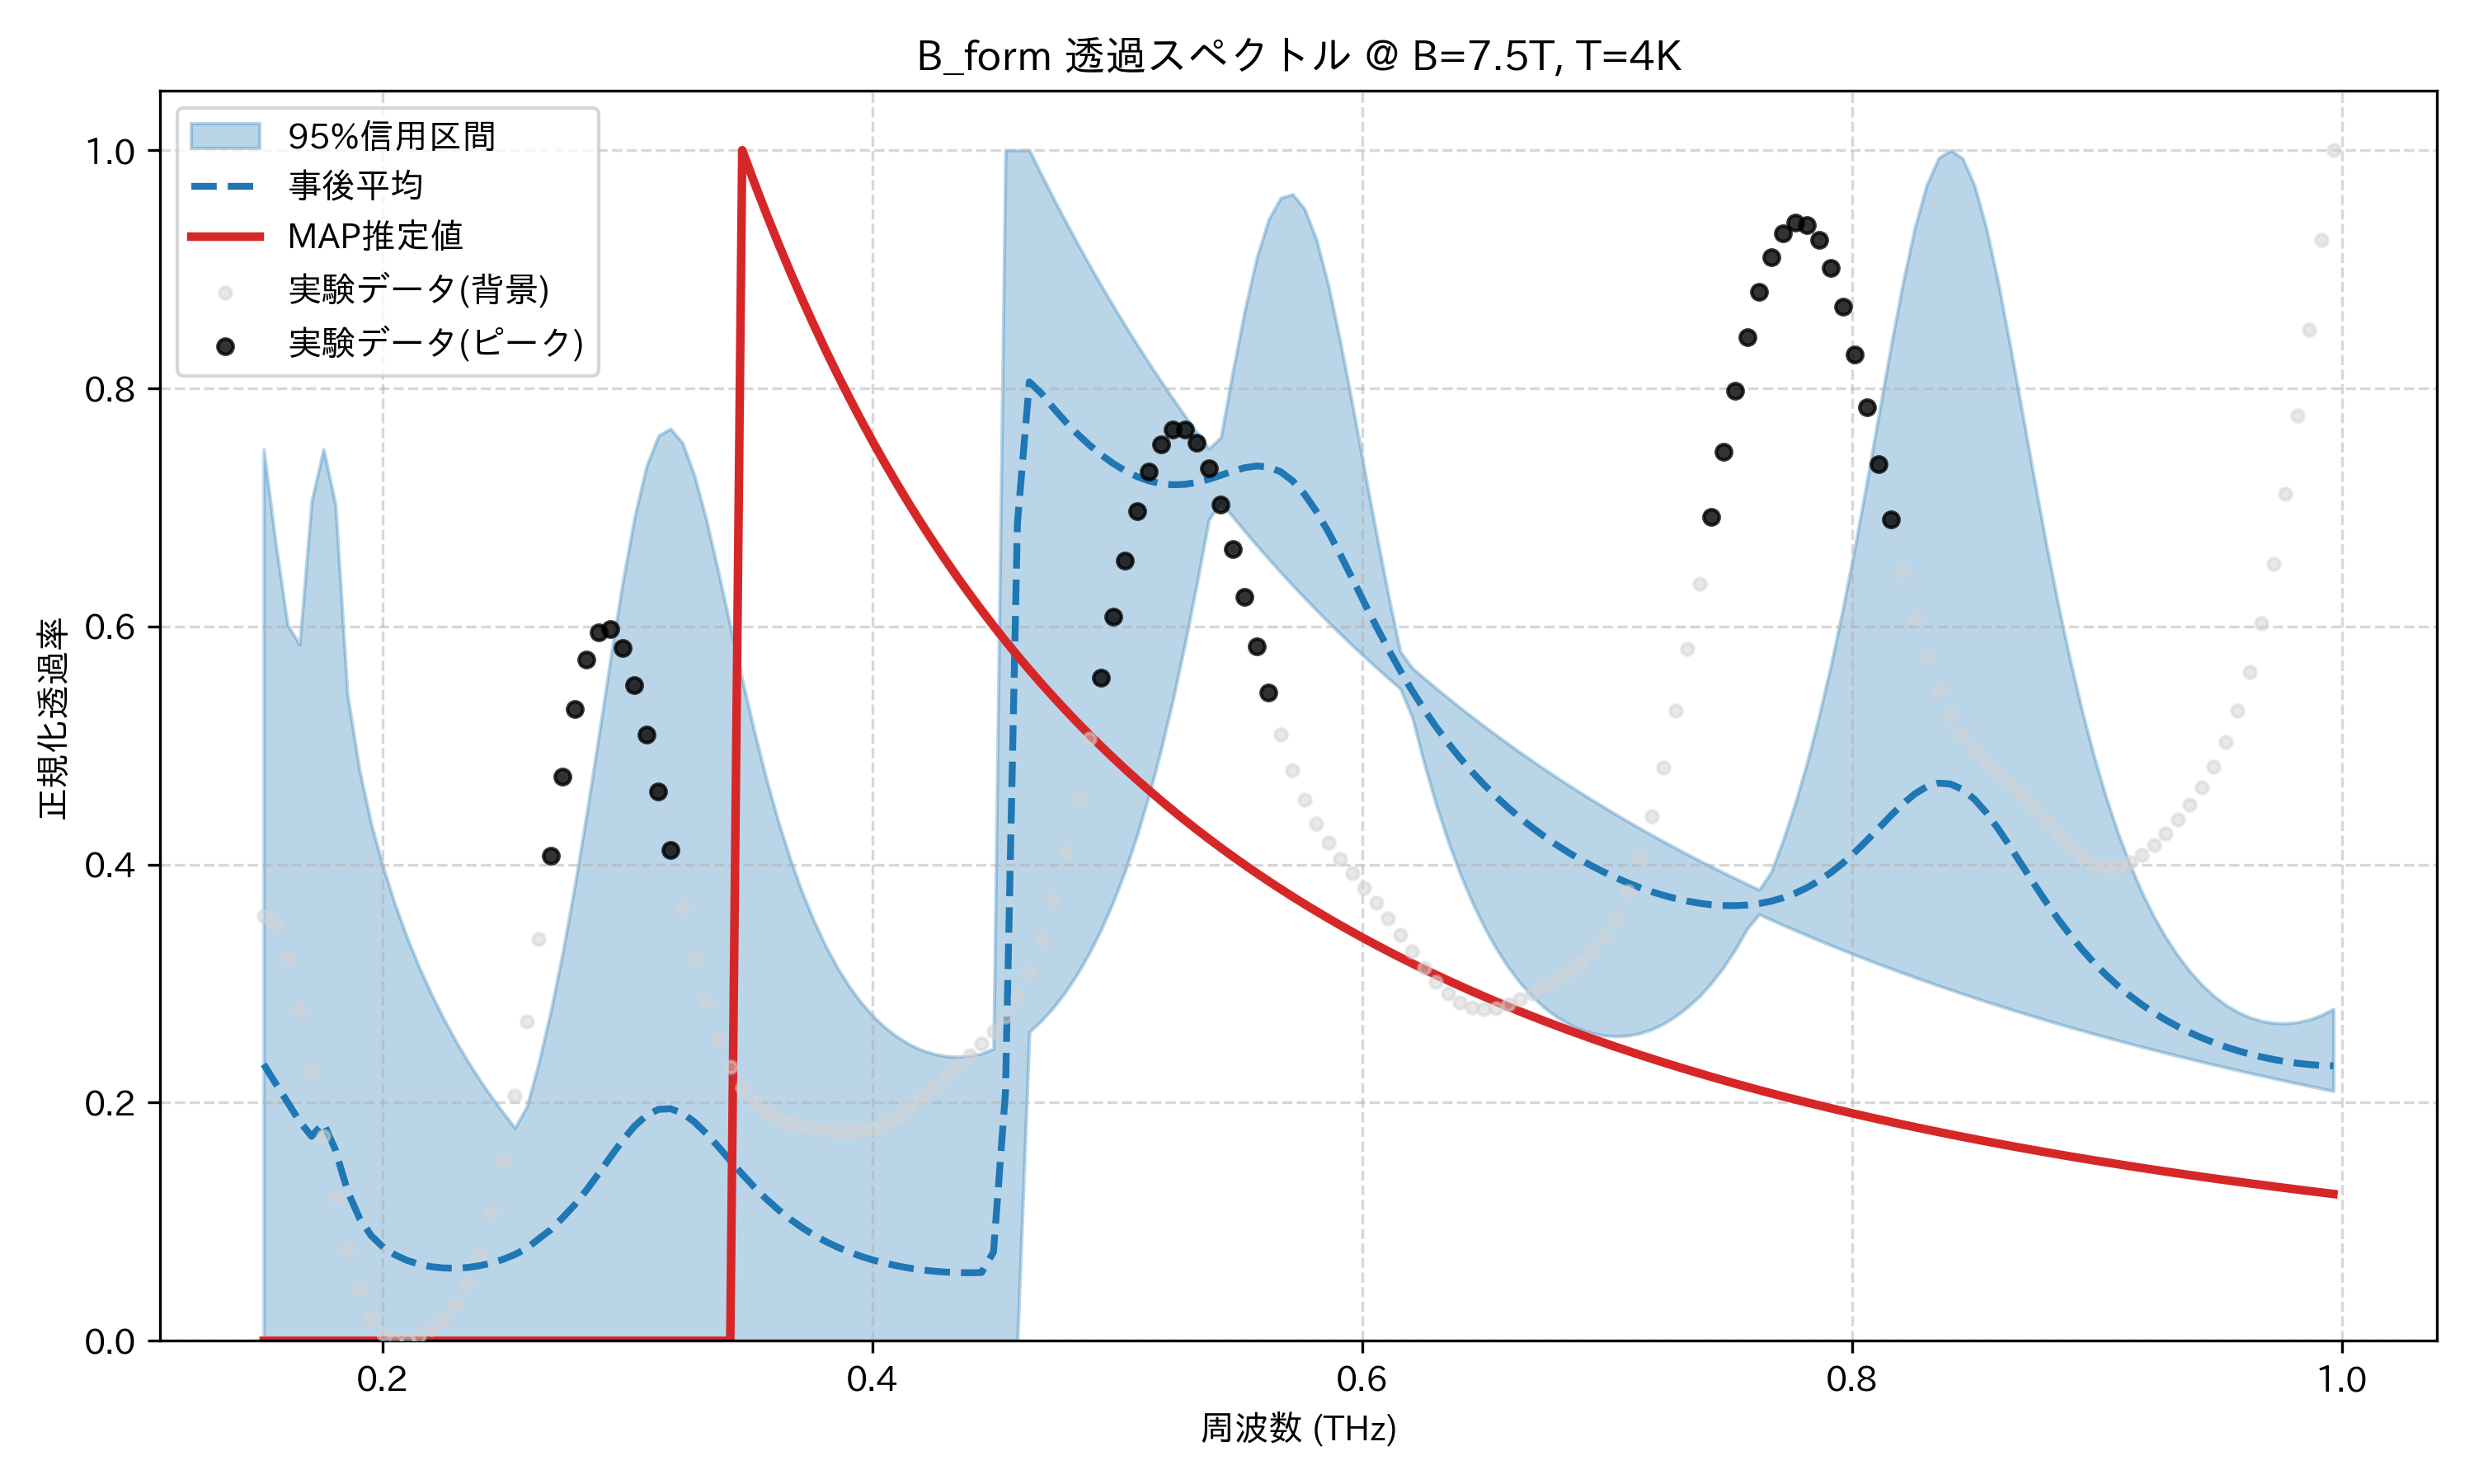

The table this chart was drawn from, first rows:
frequency_thz, mean_transmission, map_transmission, lower_95, upper_95, observed_normalized
0.1514, 0.2323, 1.4254089469093253e-09, 1.5318182679051144e-09, 0.7487, 0.3566
0.1563, 0.2161, 1.3006985404936566e-09, 1.4144151825623127e-09, 0.67, 0.3496
0.1612, 0.2003, 1.1882182931187032e-09, 1.3081839443705768e-09, 0.6012, 0.3222
0.1661, 0.1843, 1.0864990641467704e-09, 1.211782654074612e-09, 0.5847, 0.2788
0.171, 0.1718, 9.942844273540334e-10, 1.1240603870913325e-09, 0.7052, 0.2263
0.1759, 0.1828, 9.104951977250057e-10, 1.044025653787066e-09, 0.749, 0.1716
0.1808, 0.1603, 8.342005949752671e-10, 9.714709929481141e-10, 0.7021, 0.1206
0.1856, 0.1261, 7.645946254270146e-10, 9.04999993491381e-10, 0.5426, 0.07703
0.1905, 0.1031, 7.009765793366453e-10, 8.4383606221044e-10, 0.4796, 0.04325
0.1954, 0.08814, 6.427347782751227e-10, 7.874187158099369e-10, 0.4336, 0.0198
0.2003, 0.07851, 5.893328905824327e-10, 0.0, 0.3972, 0.00597
0.2052, 0.07202, 5.402982818979762e-10, 0.0, 0.3658, 9.279842500552458e-05
0.2101, 0.06748, 4.952119995021936e-10, 6.421485388566831e-10, 0.3383, 0.0
0.2149, 0.06432, 4.537001184198373e-10, 6.005082734955152e-10, 0.3137, 0.003651
0.2198, 0.06228, 4.1542631341283175e-10, 5.617651011840191e-10, 0.2915, 0.009777
0.2247, 0.06119, 3.800856620872829e-10, 5.256734419225113e-10, 0.2713, 0.01831
0.2296, 0.06096, 3.473998083604639e-10, 4.920141584207333e-10, 0.2528, 0.03035
0.2345, 0.06154, 3.171136759483999e-10, 4.6059062739438854e-10, 0.2357, 0.04782
0.2394, 0.06295, 2.8899385786987766e-10, 4.3121924787944987e-10, 0.22, 0.07278
0.2443, 0.0652, 2.6282858154443894e-10, 4.0373578355870156e-10, 0.2054, 0.1069
0.2491, 0.06837, 2.384287957993437e-10, 3.7800640317215846e-10, 0.1917, 0.1512
0.254, 0.07248, 2.1562958636494274e-10, 3.5389902815768293e-10, 0.1789, 0.2056
0.2589, 0.07783, 1.94290999095795e-10, 3.3129330965170807e-10, 0.197, 0.2685
0.2638, 0.08572, 1.7429756593776863e-10, 3.100794384443852e-10, 0.234, 0.3373
0.2687, 0.0934, 1.5555633042545447e-10, 2.9015710783924434e-10, 0.2773, 0.4076
0.2736, 0.1035, 1.3799372029190054e-10, 2.714346000430189e-10, 0.3266, 0.474
0.2785, 0.1143, 1.2155195338019567e-10, 2.538593215591709e-10, 0.3823, 0.5306
0.2833, 0.1268, 1.061856788264169e-10, 2.373590452247917e-10, 0.4431, 0.5721
0.2882, 0.1405, 9.185933231803851e-11, 2.2181535441971807e-10, 0.508, 0.5948
0.2931, 0.1546, 7.854539609731523e-11, 2.0717210966923651e-10, 0.5739, 0.5975
0.298, 0.1683, 6.622352907439039e-11, 1.9334493579427696e-10, 0.6368, 0.5816
0.3029, 0.1803, 5.4880397240481565e-11, 1.8015299253984628e-10, 0.6921, 0.5505
0.3078, 0.1894, 4.4509951051294705e-11, 1.6760587422139718e-10, 0.7349, 0.5089
0.3127, 0.1944, 3.511381581376439e-11, 1.5576799212573605e-10, 0.7603, 0.4613
0.3175, 0.1949, 2.670135247196211e-11, 1.4459635902466675e-10, 0.7661, 0.4121
0.3224, 0.1912, 1.9288806581436046e-11, 1.340513738190137e-10, 0.7543, 0.3648
0.3273, 0.1839, 1.289683945627225e-11, 1.2409653572843002e-10, 0.7269, 0.3217
0.3322, 0.1741, 7.54576308713089e-12, 1.147028658401689e-10, 0.6895, 0.2845
0.3371, 0.163, 3.2482134265540118e-12, 1.0592373579911135e-10, 0.6458, 0.254
0.342, 0.1514, 0.0, 9.791864986372005e-11, 0.6002, 0.2302
0.3468, 0.14, 1.0, 9.033354659918101e-11, 0.5552, 0.2126
0.3517, 0.1292, 0.973, 8.315884480683378e-11, 0.5121, 0.2004
0.3566, 0.1192, 0.947, 7.638144993861963e-11, 0.4724, 0.1921
0.3615, 0.1102, 0.9221, 7.00560362412865e-11, 0.4367, 0.1868
0.3664, 0.1022, 0.8981, 6.409456076727587e-11, 0.4049, 0.1832
0.3713, 0.09508, 0.875, 5.846460684123455e-11, 0.3769, 0.1806
0.3762, 0.0888, 0.8528, 5.3047280740585013e-11, 0.3524, 0.1786
0.381, 0.0833, 0.8315, 4.790139001017657e-11, 0.331, 0.1769
0.3859, 0.07851, 0.8109, 4.305402347072199e-11, 0.3125, 0.1758
0.3908, 0.07434, 0.7911, 3.835093029982696e-11, 0.2967, 0.1756
0.3957, 0.07075, 0.772, 3.3921207337184696e-11, 0.2833, 0.1765
0.4006, 0.06766, 0.7536, 2.977463676911226e-11, 0.272, 0.1789
0.4055, 0.06504, 0.7358, 2.5900174588426564e-11, 0.2626, 0.183
0.4104, 0.06284, 0.7186, 2.2287371791129147e-11, 0.255, 0.1888
0.4152, 0.06104, 0.7021, 1.892276535283869e-11, 0.2489, 0.1961
0.4201, 0.0596, 0.686, 1.5741856632217578e-11, 0.2443, 0.2045
0.425, 0.05851, 0.6706, 1.2756418548934937e-11, 0.241, 0.2134
0.4299, 0.05774, 0.6556, 9.935219212425379e-12, 0.2391, 0.2224
0.4348, 0.0573, 0.6412, 7.491326261789577e-12, 0.2386, 0.2313
0.4397, 0.05717, 0.6272, 5.298457134548269e-12, 0.2392, 0.2402
... 114 more rows
